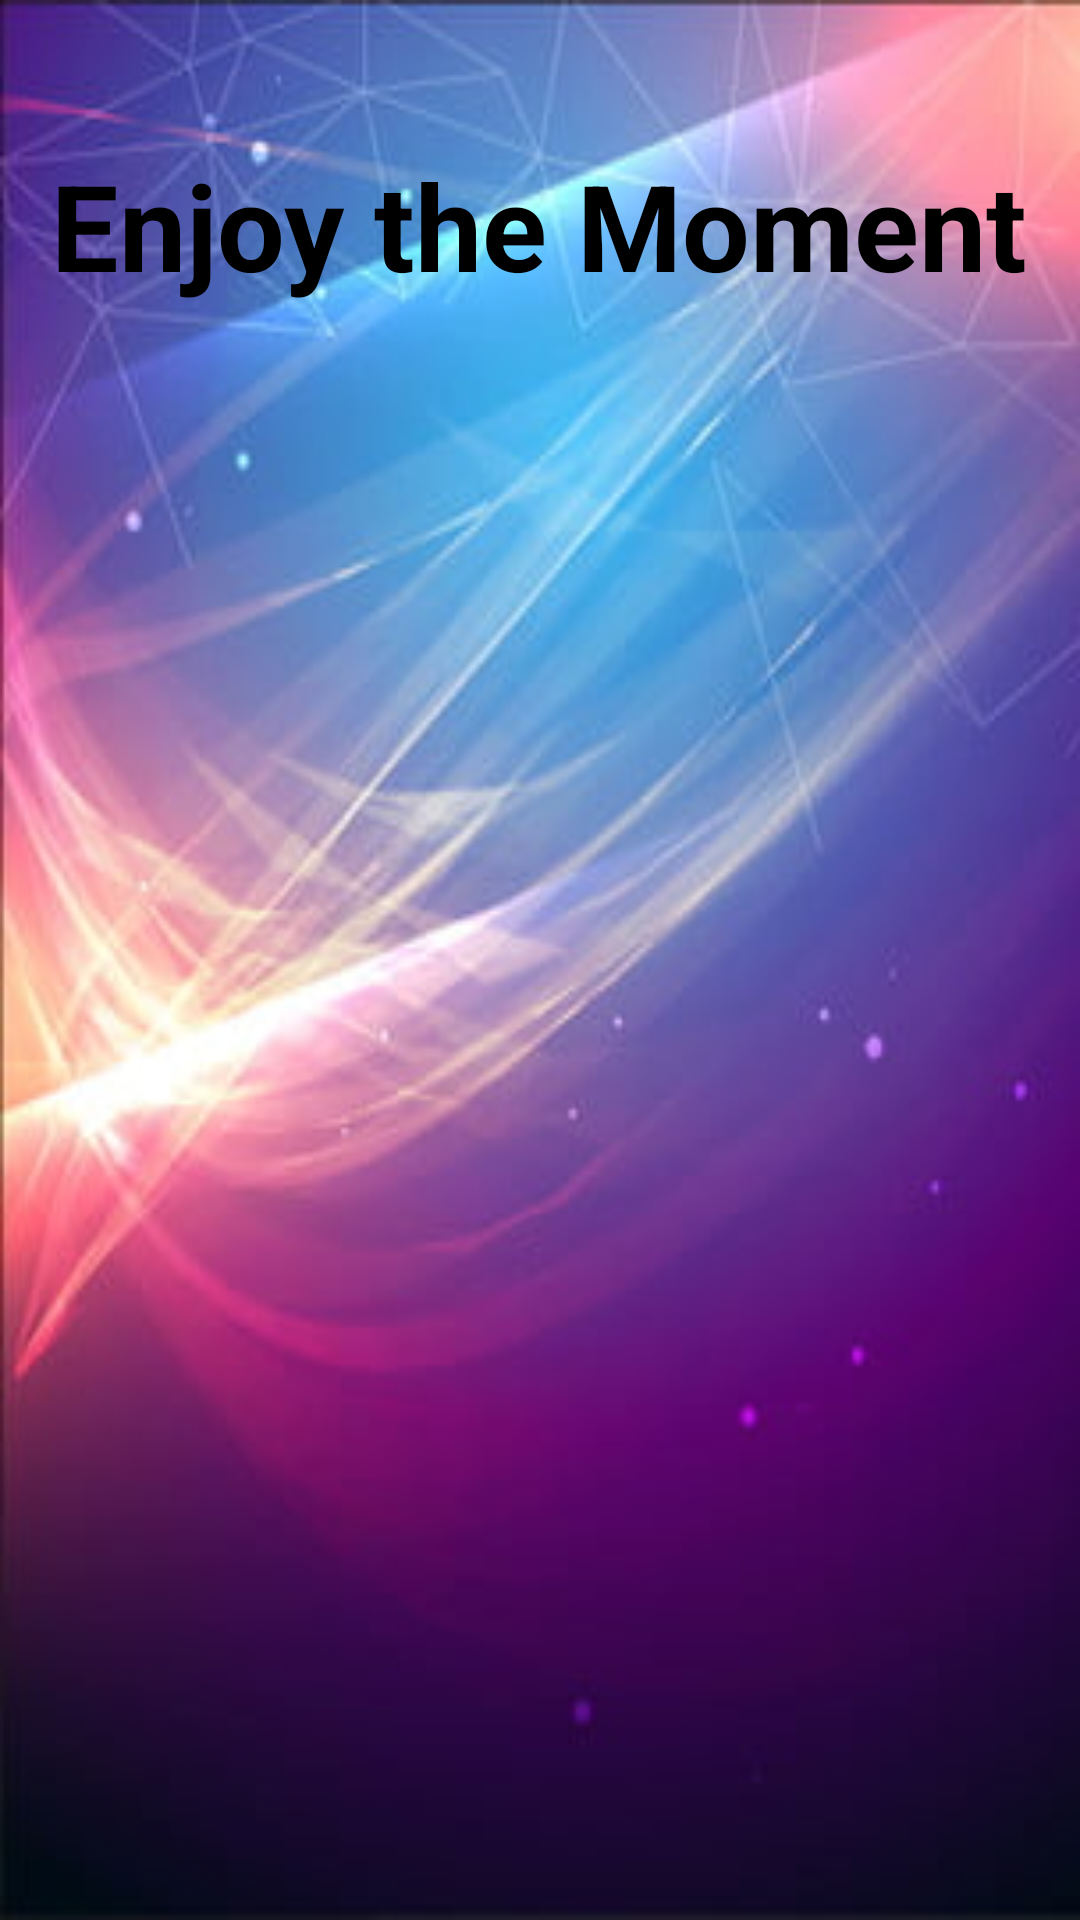

Android layout source for this screen:
<!-- AndroidManifest.xml: application theme Theme.MAD_Lab_Exercise_05 -->
<!-- res/layout/fragment_home.xml -->
<?xml version="1.0" encoding="utf-8"?>
<FrameLayout xmlns:android="http://schemas.android.com/apk/res/android"
    xmlns:tools="http://schemas.android.com/tools"
    android:layout_width="match_parent"
    android:layout_height="match_parent"
    tools:context=".HomeFragment">

    
    <RelativeLayout
        android:layout_width="match_parent"
        android:layout_height="match_parent"
        android:background="@drawable/image_pl">

        <TextView
            android:id="@+id/textView3"
            android:layout_width="369dp"
            android:layout_height="90dp"
            android:layout_marginLeft="15dp"
            android:layout_marginTop="30dp"
            android:textColor="@color/black"
            android:gravity="center"
            android:layout_alignParentTop="true"
            android:layout_centerHorizontal="true"
            android:text="Enjoy the Moment"
            android:textAlignment="center"
            android:textSize="40dp"
            android:textStyle="bold"
            tools:ignore="TextContrastCheck" />

        <androidx.recyclerview.widget.RecyclerView
            android:id="@+id/recycle"
            android:layout_width="match_parent"
            android:layout_height="501dp"
            android:layout_centerInParent="true"
            android:padding="10sp" />

        <TextView
            android:id="@+id/textView2"
            android:layout_width="369dp"
            android:layout_height="60dp"
            android:layout_marginLeft="15dp"
            android:layout_marginTop="680dp"
            android:background="@drawable/shape"
            android:gravity="center"
            android:textColor="@color/black"
            android:layout_alignParentTop="true"
            android:layout_centerHorizontal="true"
            android:text="Join us"
            android:textAlignment="center"
            android:textSize="30dp"
            android:textStyle="bold"
            tools:ignore="TextContrastCheck" />

    </RelativeLayout>







</FrameLayout>
<!-- resources referenced by this layout -->
<resources>
  <color name="black">#FF000000</color>
  <!-- drawable image_pl: jpg bitmap (drawable, 18753 bytes) -->
  <!-- drawable shape (drawable) -->
  <?xml version="1.0" encoding="utf-8"?>
  <shape
      xmlns:android="http://schemas.android.com/apk/res/android"
      android:shape="rectangle">
  
      <corners android:radius="50dp" />
  
      
      <stroke android:width="5dp" android:color="#4A4A40" />
  
      
      <solid android:color="#ccc" />
  
  </shape>
  <style name="Theme.MAD_Lab_Exercise_05" parent="Base.Theme.MAD_Lab_Exercise_05" />
  <style name="Base.Theme.MAD_Lab_Exercise_05" parent="Theme.Material3.DayNight.NoActionBar">
          
          
      </style>
</resources>
